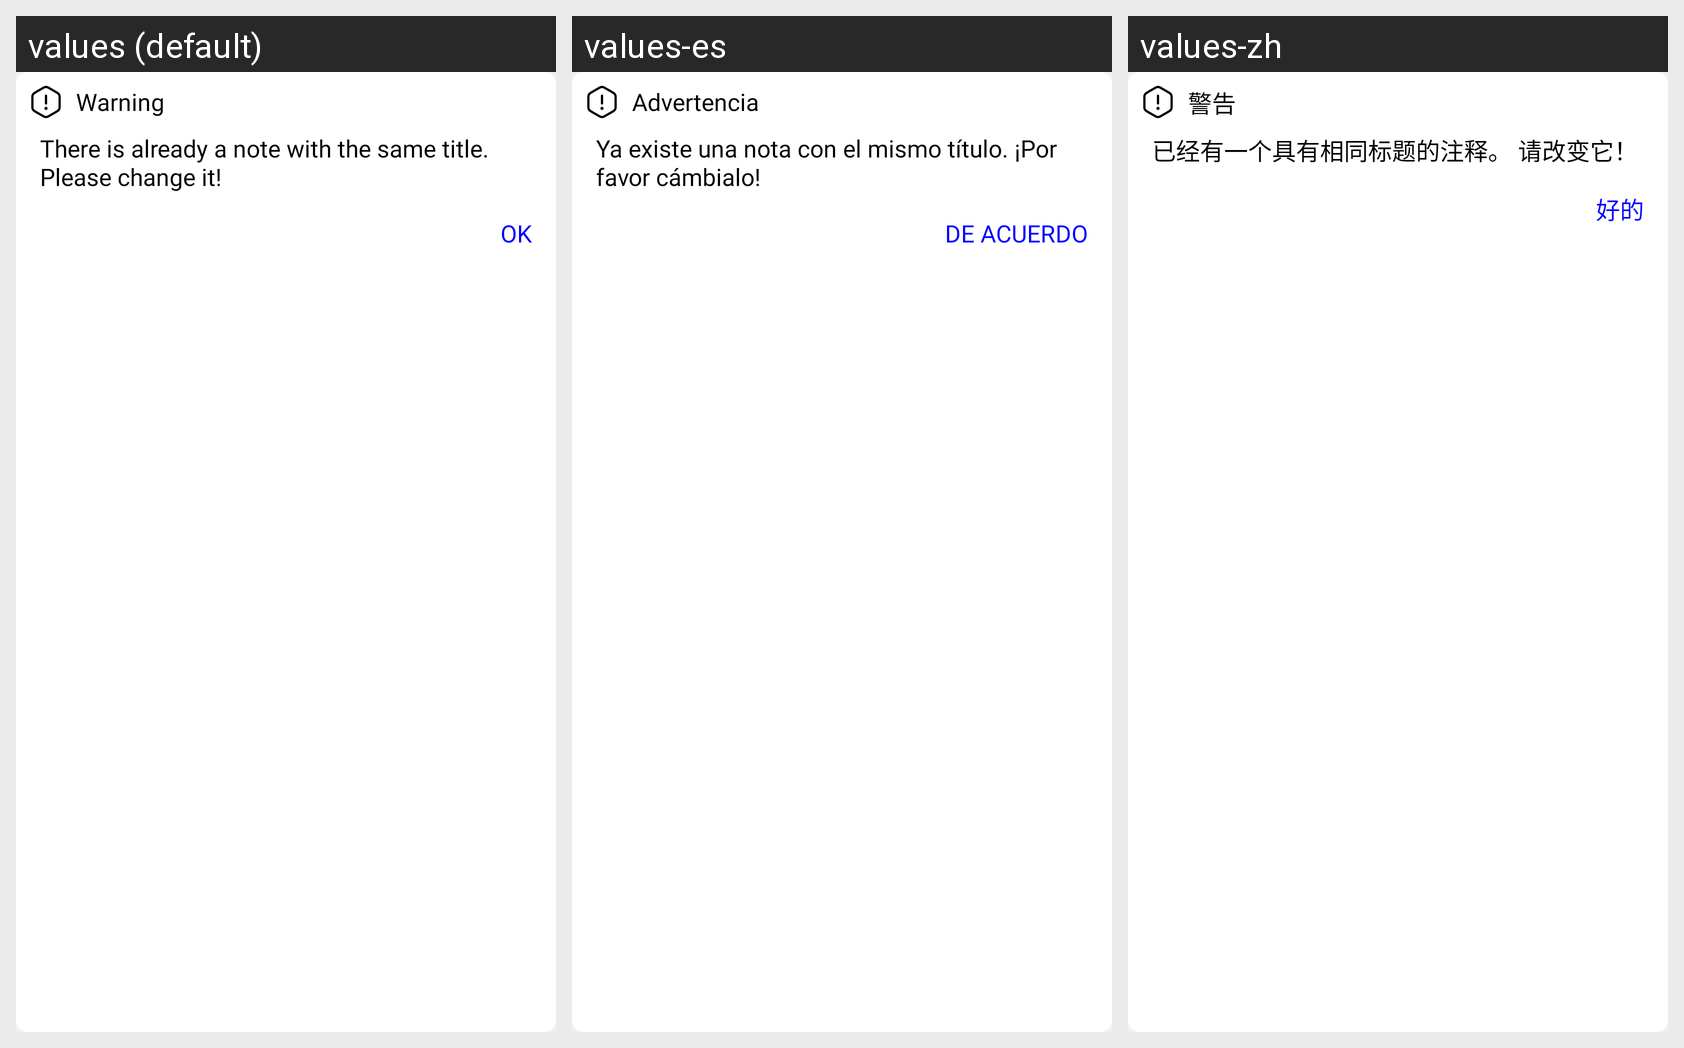

Translations of the strings shown on this Android screen, per locale in the grid:
Android screen res/layout/layout_name_warning.xml rendered under 3 locales, left to right: values (default), values-es, values-zh. Device: Nexus 5 (rendered at 1080×1920; each locale shown at half size, 540×960, under a caption strip naming it); theme Theme.AdvancedNotes.
Other locales in the repository, not shown: values-ar, values-fr, values-ru.
Strings drawn on this screen, with the default value and each locale's value (text and hints the layout hard-codes, and strings that could not be matched under every locale, appear in the picture but are not listed):

warning_title
  values: Warning
  values-es: Advertencia
  values-zh: 警告

warning_text
  values: There is already a note with the same title. Please change it!
  values-es: Ya existe una nota con el mismo título. ¡Por favor cámbialo!
  values-zh: 已经有一个具有相同标题的注释。 请改变它！

ok
  values: OK
  values-es: DE ACUERDO
  values-zh: 好的
